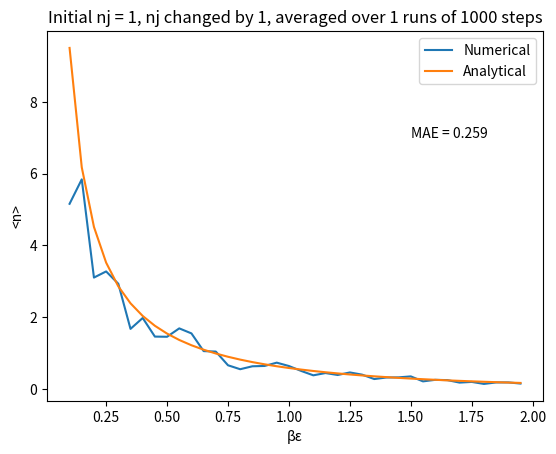

The matplotlib source for this figure:
import numpy as np
import matplotlib.pyplot as plt

def MetropolisAlgorithm(MCsteps, initial_nj, be, change_type):    
    currentnj = Initialisenj(initial_nj)
    sumnj = 0 
    for i in range(MCsteps):
        rand_num = np.random.uniform(0,1) - 0.5
        trialnj, a = GetTrialnj(rand_num, currentnj, change_type)
        if np.random.uniform(0,1) < np.exp(-a * be):
            currentnj = trialnj
        sumnj += currentnj 
    return sumnj / MCsteps

def Initialisenj(initial_nj):
    if initial_nj == "1":
        return 1
    elif initial_nj =="rand":
        return np.random.randint(0,50)

def GetTrialnj(rand_num, currentnj, change_type):
    if change_type == "1":
        if rand_num > 0:
            return currentnj + 1, 1
        else:
            if currentnj == 0:
                return 0, 0
            else:
                return currentnj - 1, -1
    elif change_type == "3":
        if rand_num > 0:
            return currentnj + 3, 3
        else:
            if currentnj - 3 < 0:
                return 0, 0
            else:
                return currentnj - 3, -3
    elif change_type == "rand5":
        rand_int = np.random.randint(-5, 6)
        if currentnj + rand_int < 0:
            return 0, 0
        else:
            return currentnj + rand_int, rand_int

def AnalyticSolution(be):
    return 1 / (np.exp(be) - 1)

def RunAlgorithm(MCsteps, initial_nj, change_type, no_runs):
    be_list = np.arange(0.1,2,0.05)
    nj_analytical = []
    nj_numerical = np.zeros((len(be_list), no_runs))

    for i, be in enumerate(be_list):
        for j in range(no_runs):
            nj_numerical[i][j] = MetropolisAlgorithm(MCsteps, initial_nj, be, change_type)
        nj_analytical.append(AnalyticSolution(be))
    
    average_numerical = np.sum(nj_numerical, axis = 1) / no_runs
    errors = np.abs(average_numerical - nj_analytical)

    plt.plot(be_list, average_numerical, label = "Numerical")
    plt.plot(be_list, nj_analytical, label = "Analytical")
    plt.xlabel("βε")
    plt.ylabel("<n>")
    plt.legend()
    plt.text(1.5, 7, f"MAE = {np.around(np.mean(errors), 3)}")
    plt.title(f"Initial nj = {initial_nj}, nj changed by {change_type}, averaged over {no_runs} runs of {MCsteps} steps")
    plt.show()
    return 
    


RunAlgorithm(1000, "1", "1", 1)


    